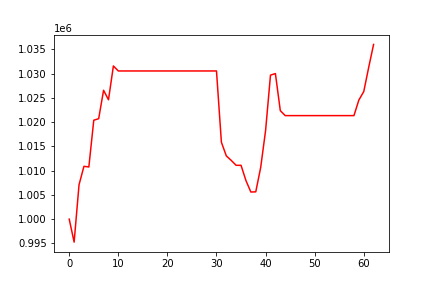

Source data for this figure (header and first rows):
, 0
0, 1000000
1, 995262
2, 1007085
3, 1010882
4, 1010748
5, 1020381
6, 1020698
7, 1026553
8, 1024599
9, 1031565
10, 1030533
11, 1030533
12, 1030533
13, 1030533
14, 1030533
15, 1030533
16, 1030533
17, 1030533
18, 1030533
19, 1030533
20, 1030533
21, 1030533
22, 1030533
23, 1030533
24, 1030533
25, 1030533
26, 1030533
27, 1030533
28, 1030533
29, 1030533
30, 1030533
31, 1015844
32, 1013033
33, 1012103
34, 1011091
35, 1011091
36, 1007944
37, 1005586
38, 1005622
39, 1010629
40, 1018248
41, 1029670
42, 1029995
43, 1022354
44, 1021332
45, 1021332
46, 1021332
47, 1021332
48, 1021332
49, 1021332
50, 1021332
51, 1021332
52, 1021332
53, 1021332
54, 1021332
55, 1021332
56, 1021332
57, 1021332
58, 1021332
59, 1024544
... 3 more rows
